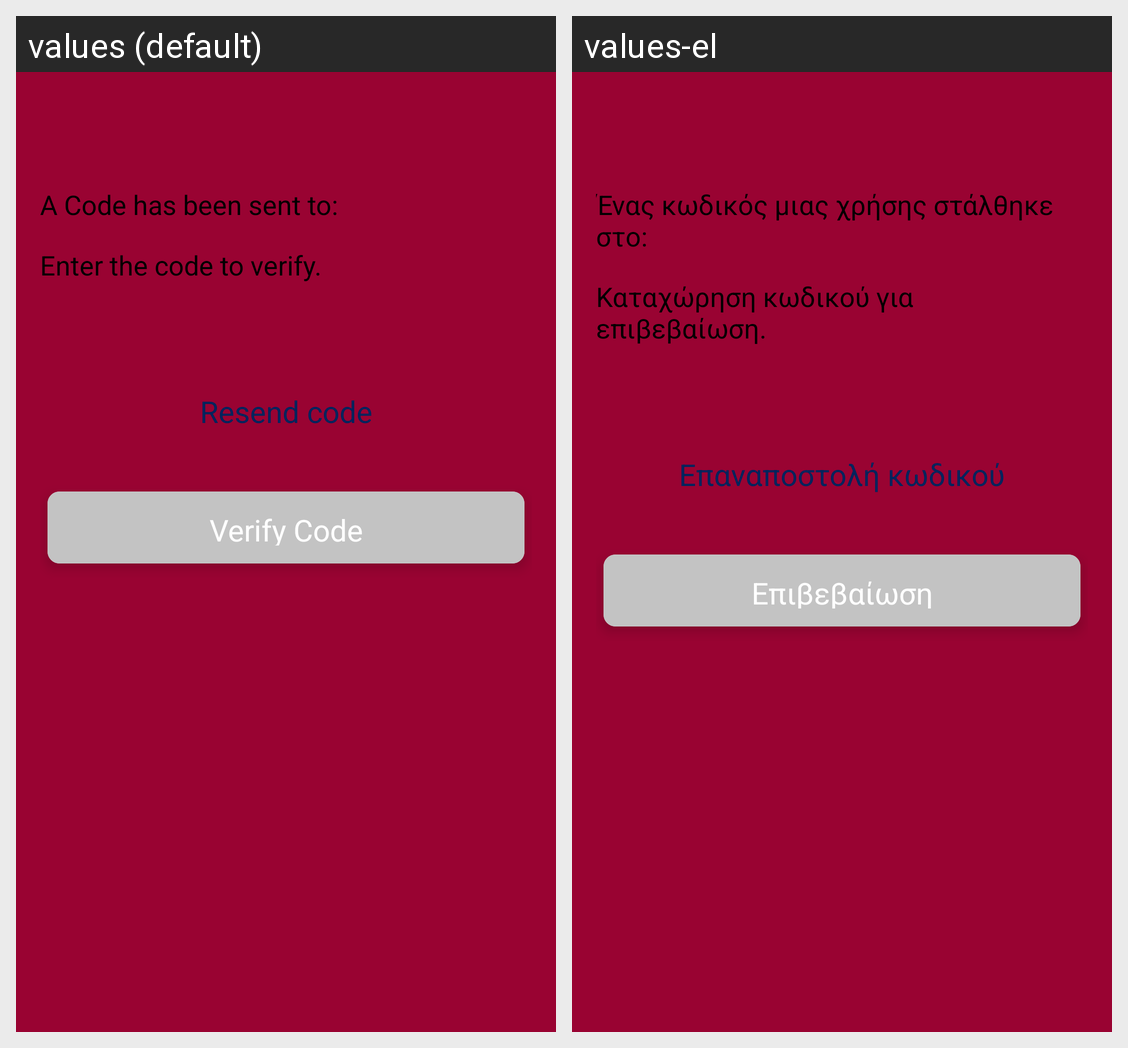

The Android screen above is rendered under two locales of the same app. Produce the string resources it draws, with the default and per-locale values.
Android screen res/layout/activity_verify_otp.xml rendered under 2 locales, left to right: values (default), values-el. Device: Nexus 5 (rendered at 1080×1920; each locale shown at half size, 540×960, under a caption strip naming it); theme Theme.CardLinkMerchant.NoActionBar.
Strings drawn on this screen, with the default value and each locale's value (text and hints the layout hard-codes, and strings that could not be matched under every locale, appear in the picture but are not listed):

verify_desc_1
  values: A Code has been sent to:
  values-el: Ένας κωδικός μιας χρήσης στάλθηκε στο:

verify_desc_2
  values: Enter the code to verify.
  values-el: Καταχώρηση κωδικού για επιβεβαίωση.

verify_resend_otp
  values: Resend code
  values-el: Επαναποστολή κωδικού

verify_otp
  values: Verify Code
  values-el: Επιβεβαίωση
